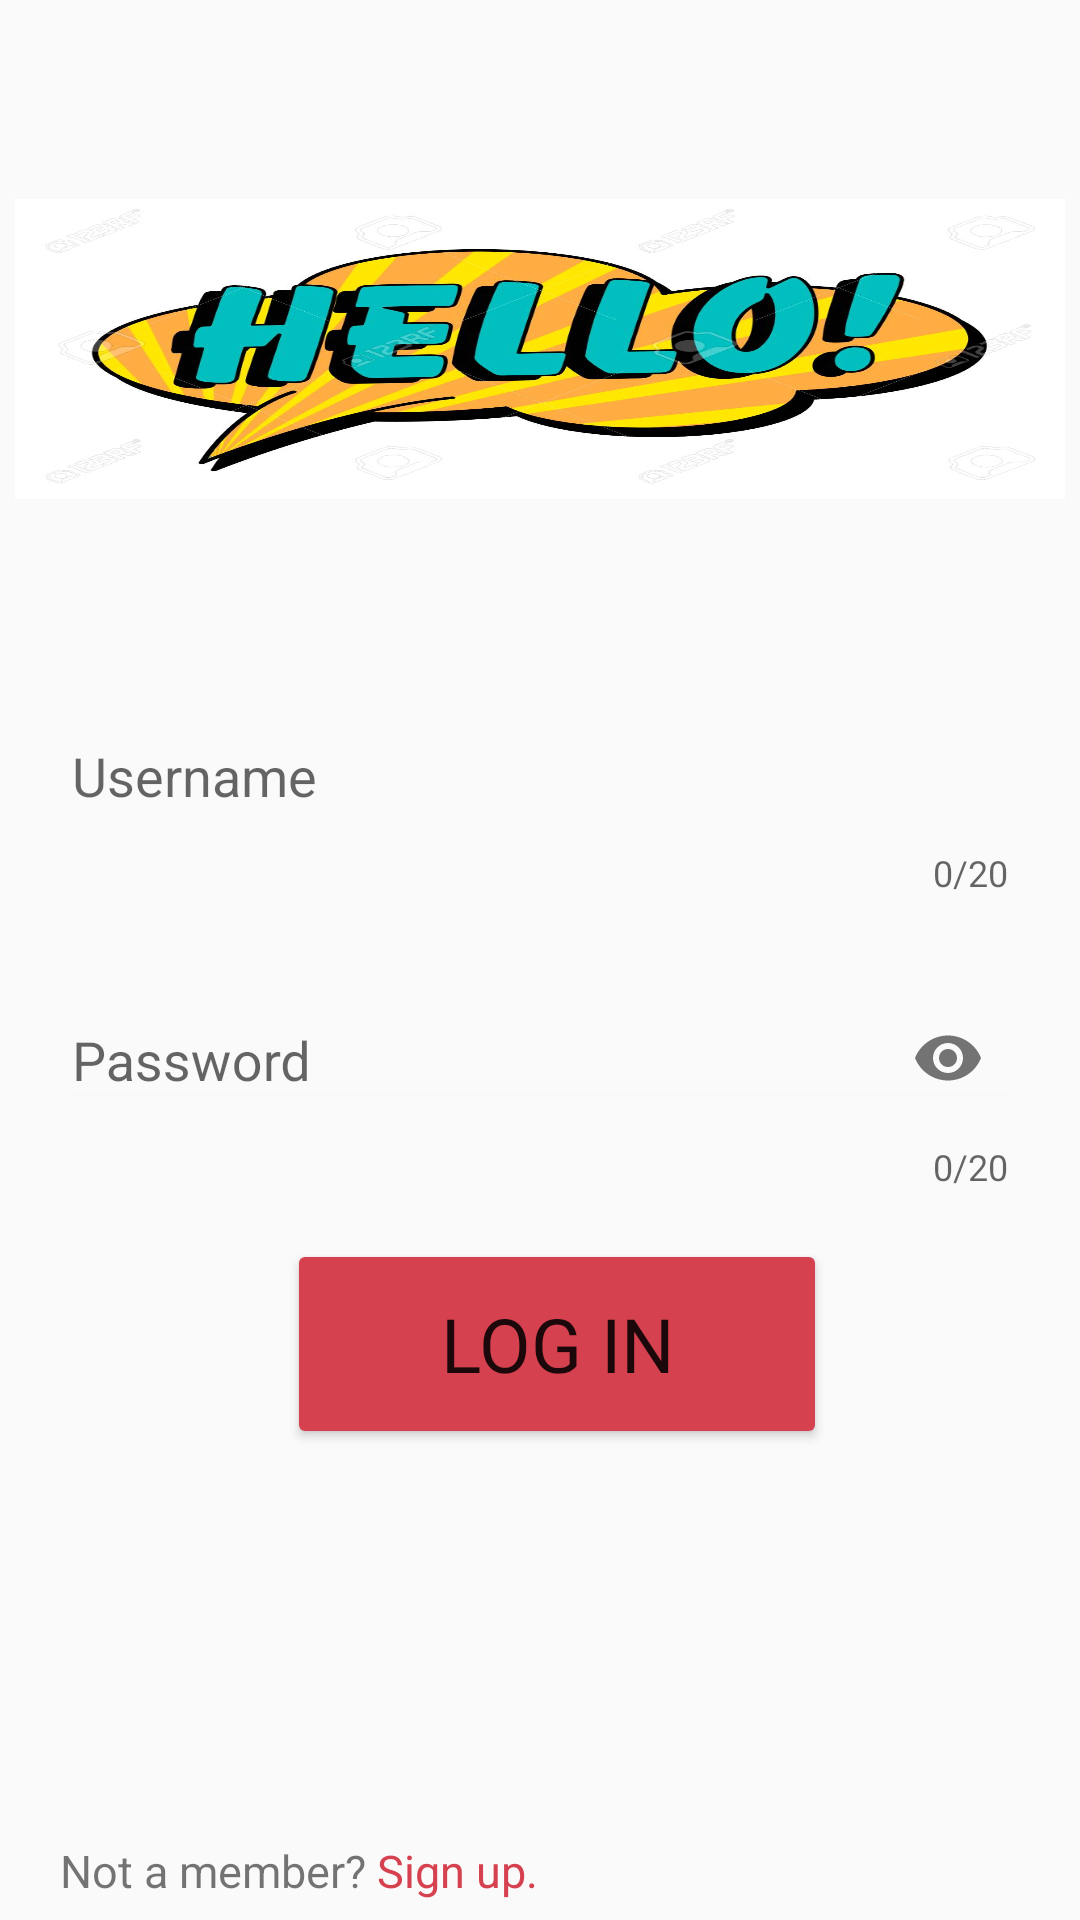

Here is an Android app screen rendered from its layout file. Give the layout XML and the strings, colors and styles it references.
<!-- AndroidManifest.xml: application theme AppTheme -->
<!-- res/layout/activity_login.xml -->
<?xml version="1.0" encoding="utf-8"?>
<androidx.constraintlayout.widget.ConstraintLayout xmlns:android="http://schemas.android.com/apk/res/android"
    xmlns:app="http://schemas.android.com/apk/res-auto"
    xmlns:tools="http://schemas.android.com/tools"
    android:layout_width="match_parent"
    android:layout_height="match_parent"
    android:scrollbarSize="25sp"
    tools:context=".Activity.LoginActivity">


    <ImageView
        android:id="@+id/imgHello"
        android:layout_width="match_parent"
        android:layout_height="100dp"
        android:layout_marginLeft="5dp"
        android:layout_marginRight="5dp"
        android:background="@drawable/hello"
        app:layout_constraintBottom_toBottomOf="parent"
        app:layout_constraintEnd_toEndOf="parent"
        app:layout_constraintStart_toStartOf="parent"
        app:layout_constraintTop_toTopOf="parent"
        app:layout_constraintVertical_bias="0.123" />


    
    <com.google.android.material.textfield.TextInputLayout
        android:id="@+id/textInputLayout"
        android:layout_width="match_parent"
        android:layout_height="wrap_content"
        android:layout_marginLeft="20dp"
        android:layout_marginRight="20dp"
        android:hint="Username"
        app:boxCornerRadiusBottomEnd="25dp"
        app:boxCornerRadiusBottomStart="25dp"
        app:boxCornerRadiusTopEnd="25dp"
        app:boxCornerRadiusTopStart="25dp"
        app:boxStrokeColor="#FFF"
        app:boxStrokeWidth="0dp"
        app:counterEnabled="true"
        app:counterMaxLength="20"
        app:endIconMode="clear_text"
        app:layout_constraintBottom_toBottomOf="parent"
        app:layout_constraintEnd_toEndOf="parent"
        app:layout_constraintHorizontal_bias="0.557"
        app:layout_constraintStart_toStartOf="parent"
        app:layout_constraintTop_toBottomOf="@+id/imgHello"
        app:layout_constraintVertical_bias="0.15"
        app:startIconDrawable="@drawable/ic_person"
        app:startIconTint="@color/colorAccent">

        <com.google.android.material.textfield.TextInputEditText
            android:id="@+id/edt_username"
            android:layout_width="match_parent"
            android:layout_height="wrap_content"
            android:backgroundTint="#F9F9F9"
            android:maxLength="20"
            android:nextFocusDown="@id/edt_password"
            android:singleLine="true" />
    </com.google.android.material.textfield.TextInputLayout>
    


    
    <com.google.android.material.textfield.TextInputLayout
        android:id="@+id/textInputLayout2"
        android:layout_width="match_parent"
        android:layout_height="wrap_content"
        android:layout_marginLeft="20dp"
        android:layout_marginRight="20dp"
        android:hint="Password"
        app:boxCornerRadiusBottomEnd="25dp"
        app:boxCornerRadiusBottomStart="25dp"
        app:boxCornerRadiusTopEnd="25dp"
        app:boxCornerRadiusTopStart="25dp"
        app:boxStrokeColor="#FFF"
        app:boxStrokeWidth="0dp"
        app:counterEnabled="true"
        app:counterMaxLength="20"
        app:endIconMode="password_toggle"
        app:errorEnabled="true"
        app:helperTextEnabled="true"
        app:layout_constraintBottom_toBottomOf="parent"
        app:layout_constraintEnd_toEndOf="parent"
        app:layout_constraintHorizontal_bias="0.557"
        app:layout_constraintStart_toStartOf="parent"
        app:layout_constraintTop_toBottomOf="@+id/textInputLayout"
        app:layout_constraintVertical_bias="0.071"
        app:startIconDrawable="@drawable/password"
        app:startIconTint="@color/colorAccent">

        <com.google.android.material.textfield.TextInputEditText
            android:id="@+id/edt_password"
            android:layout_width="match_parent"
            android:layout_height="wrap_content"
            android:backgroundTint="#F9F9F9"
            android:inputType="textPassword"
            android:maxLength="20" />
    </com.google.android.material.textfield.TextInputLayout>
    


    
    <Button
        android:id="@+id/btn_login"
        android:layout_width="180sp"
        android:layout_height="70sp"
        android:layout_marginTop="16dp"
        android:backgroundTint="#D6414F"
        android:fontFamily="@font/bold"
        android:text="Log in"
        android:textSize="25sp"
        app:cornerRadius="25dp"
        app:layout_constraintEnd_toEndOf="parent"
        app:layout_constraintHorizontal_bias="0.532"
        app:layout_constraintStart_toStartOf="parent"
        app:layout_constraintTop_toBottomOf="@+id/textInputLayout2" />
    


    <TextView
        android:id="@+id/materialTextView2"
        android:layout_width="wrap_content"
        android:layout_height="wrap_content"
        android:text="Not a member? "
        android:textSize="15sp"
        app:layout_constraintBottom_toBottomOf="parent"
        app:layout_constraintEnd_toEndOf="parent"
        app:layout_constraintHorizontal_bias="0.078"
        app:layout_constraintStart_toStartOf="parent"
        app:layout_constraintTop_toBottomOf="@+id/btn_login"
        app:layout_constraintVertical_bias="0.954" />

    <TextView
        android:id="@+id/txtSignup"
        android:layout_width="wrap_content"
        android:layout_height="wrap_content"
        android:text="Sign up."
        android:textColor="#D6414F"
        android:textSize="15sp"
        app:layout_constraintBottom_toBottomOf="parent"
        app:layout_constraintEnd_toEndOf="parent"
        app:layout_constraintHorizontal_bias="0.0"
        app:layout_constraintStart_toEndOf="@+id/materialTextView2"
        app:layout_constraintTop_toBottomOf="@+id/btn_login"
        app:layout_constraintVertical_bias="0.954" />


</androidx.constraintlayout.widget.ConstraintLayout>
<!-- resources referenced by this layout -->
<resources>
  <color name="colorAccent">#D81B60</color>
  <!-- drawable hello: jpg bitmap (drawable-v24, 106761 bytes) -->
  <style name="AppTheme" parent="Theme.AppCompat.Light.NoActionBar">
          
          <item name="colorPrimary">@color/colorPrimary</item>
          <item name="colorPrimaryDark">@color/colorPrimaryDark</item>
          <item name="colorAccent">@color/colorAccent</item>
      </style>
  <color name="colorPrimary">#008577</color>
  <color name="colorPrimaryDark">#00574B</color>
</resources>
